pico-8 play session: hold ← + tap ❎

[t = 1 s] hold ← ~1s, tap ❎ ~2×
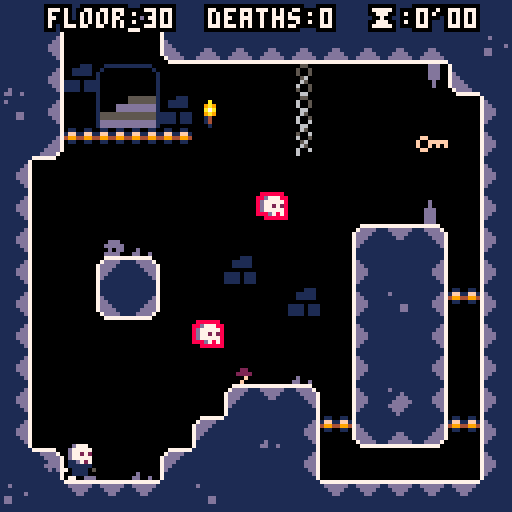
[t = 2 s] hold ← ~2s, tap ❎ ~4×
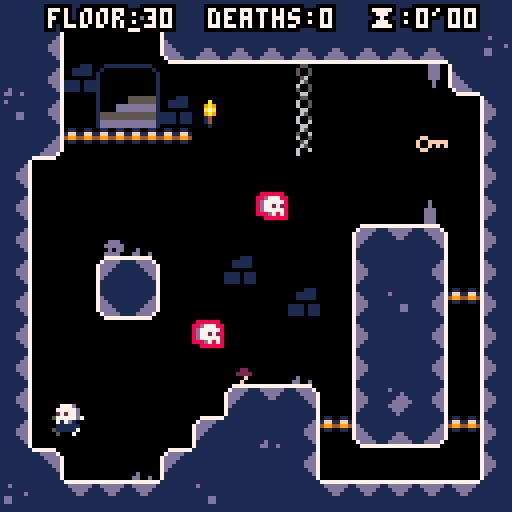
[t = 4 s] hold ← ~4s, tap ❎ ~7×
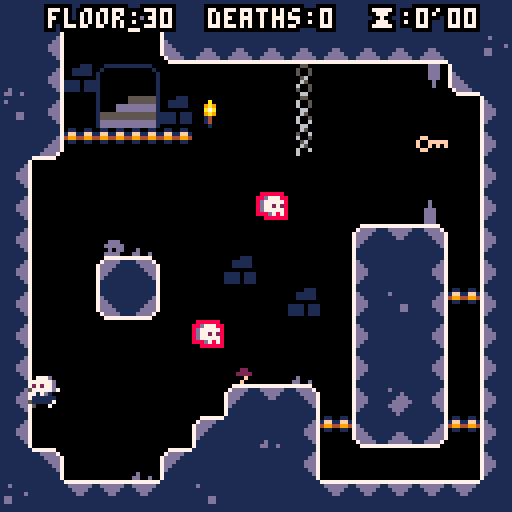

pico-8 cartridge
version 16
__lua__
--written by joshua stimpert https://secretbunta.itch.io/ -  https://github.com/jstimpert0430;

--project based upon --
--advanced micro platformer
--by @matthughson

--and

--advanced particle library
-- by viza https://www.lexaloffle.com/bbs/?tid=1920


--log
printh("\n\n-------\n-start-\n-------")

--config
--------------------------------
ticks = 0
--sfx
snd=
{
	jump=1,
	stomp=2,
	land =3,
	key =4,
	death =5,
}

--music tracks
mus=
{

}

gameworld=
{
	startpoint_x = 20,
	startpoint_y = 80,
	c_min_x = 0,
	c_min_y = 0,
	c_max_x = 190,
	c_max_y = 64,
	levelname = 'the crypt',
	levelkeyloc_x = 0,
	levelkeyloc_y = 0,
	currentlevel = 30,
	deaths = 0,
	phase = 2,
	minutes = 0,
	seconds = 0,
	pauseminutes = 0,
	pauseseconds = 0,
	textcolor = 7,
}

levelcatalog={
}

--particle library
--------------------------------
function deleteallps()
	for ps in all(particle_systems) do
		del(particle_systems, ps)
	end
end

function sparks_demo()
	make_sparks_ps(rnd(107)+10,rnd(107)+10)
end

function make_sparks_ps(ex,ey)
	local ps = make_psystem(0.6,1, 2,3,0.5,0.5)
				--local newcolor = rnd(15)

	add(ps.emittimers,
		{
			timerfunc = emittimer_burst,
			params = { num = 1}
		}
	)
	add(ps.emitters,
		{
			emitfunc = emitter_point,
			params = { x = ex, y = ey, minstartvx = -1.5, maxstartvx = 1.5, minstartvy = -3, maxstartvy=-2 }
		}
	)
	add(ps.drawfuncs,
		{
			drawfunc = draw_ps_fillcirc,
			params = { colors = {2,2,2,13,13,13} }
		}
	)
	add(ps.affectors,
		{
			affectfunc = affect_force,
			params = { fx = 0, fy = 0.15 }
		}
	)
end

function make_sparks_small_ps(ex,ey)
	local ps = make_psystem(1,2, 1,2,1,3)

	add(ps.emittimers,
		{
			timerfunc = emittimer_burst,
			params = { num = 3}
		}
	)
	add(ps.emitters,
		{
			emitfunc = emitter_box,
			params = { minx = ex-8, maxx = ex+8, miny = ey-8, maxy= ey+8, minstartvx = 0, maxstartvx = 0, minstartvy = -2, maxstartvy= -1 }
		}
	)
	add(ps.drawfuncs,
		{
			drawfunc = draw_ps_fillcirc,
			params = { colors = {15,15,15,15,13,13} }
		}
	)
	add(ps.affectors,
		{
			affectfunc = affect_forcezone,
			params = { fx = -0.2, fy = 0.0, zoneminx = 32, zonemaxx = 127, zoneminy = 64, zonemaxy = 100 }
		}
	)
	add(ps.affectors,
		{
			affectfunc = affect_forcezone,
			params = { fx = 0.2, fy = 0.0, zoneminx = 0, zonemaxx = 64, zoneminy = 30, zonemaxy = 70 }
		}
	)
end


function make_smoke_ps(ex,ey)
	local ps = make_psystem(0.2,0.4, 0.5,1,1,2)

	add(ps.emittimers,
		{
			timerfunc = emittimer_burst,
			params = {num = 1}
		}
	)
	add(ps.emitters,
		{
			emitfunc = emitter_box,
			params = { minx = ex-4, maxx = ex+4, miny = ey, maxy= ey+2, minstartvx = 0, maxstartvx = 0, minstartvy = 0, maxstartvy=0 }
		}
	)
	add(ps.drawfuncs,
		{
			drawfunc = draw_ps_fillcirc,
			params = { colors = {7,7,13} }
		}
	)
	add(ps.affectors,
		{
			affectfunc = affect_force,
			params = { fx = 0.0, fy = -0.02 }
		}
	)
end


particle_systems = {}

function make_psystem(minlife, maxlife, minstartsize, maxstartsize, minendsize, maxendsize)
	local ps = {}
	-- global particle system params
	ps.autoremove = true

	ps.minlife = minlife
	ps.maxlife = maxlife

	ps.minstartsize = minstartsize
	ps.maxstartsize = maxstartsize
	ps.minendsize = minendsize
	ps.maxendsize = maxendsize

	-- container for the particles
	ps.particles = {}

	-- emittimers dictate when a particle should start
	-- they called every frame, and call emit_particle when they see fit
	-- they should return false if no longer need to be updated
	ps.emittimers = {}

	-- emitters must initialize p.x, p.y, p.vx, p.vy
	ps.emitters = {}

	-- every ps needs a drawfunc
	ps.drawfuncs = {}

	-- affectors affect the movement of the particles
	ps.affectors = {}

	add(particle_systems, ps)

	return ps
end

function update_psystems()
	local timenow = time()
	for ps in all(particle_systems) do
		update_ps(ps, timenow)
	end
end

function update_ps(ps, timenow)
	for et in all(ps.emittimers) do
		local keep = et.timerfunc(ps, et.params)
		if (keep==false) then
			del(ps.emittimers, et)
		end
	end

	for p in all(ps.particles) do
		p.phase = (timenow-p.starttime)/(p.deathtime-p.starttime)

		for a in all(ps.affectors) do
			a.affectfunc(p, a.params)
		end

		p.x += p.vx
		p.y += p.vy

		local dead = false
		if (p.x<0 or p.x>999 or p.y<0 or p.y>999) then
			dead = true
		end

		if (timenow>=p.deathtime) then
			dead = true
		end

		if (dead==true) then
			del(ps.particles, p)
		end
	end

	if (ps.autoremove==true and count(ps.particles)<=0) then
		del(particle_systems, ps)
	end
end

function draw_ps(ps, params)
	for df in all(ps.drawfuncs) do
		df.drawfunc(ps, df.params)
	end
end

function emittimer_burst(ps, params)
	for i=1,params.num do
		emit_particle(ps)
	end
	return false
end

function emittimer_constant(ps, params)
	if (params.nextemittime<=time()) then
		emit_particle(ps)
		params.nextemittime += params.speed
	end
	return true
end

function emit_particle(psystem)
	local p = {}

	local e = psystem.emitters[flr(rnd(#(psystem.emitters)))+1]
	e.emitfunc(p, e.params)

	p.phase = 0
	p.starttime = time()
	p.deathtime = time()+rnd(psystem.maxlife-psystem.minlife)+psystem.minlife

	p.startsize = rnd(psystem.maxstartsize-psystem.minstartsize)+psystem.minstartsize
	p.endsize = rnd(psystem.maxendsize-psystem.minendsize)+psystem.minendsize

	add(psystem.particles, p)
end

function emitter_point(p, params)
	p.x = params.x
	p.y = params.y

	p.vx = rnd(params.maxstartvx-params.minstartvx)+params.minstartvx
	p.vy = rnd(params.maxstartvy-params.minstartvy)+params.minstartvy
end

function emitter_box(p, params)
	p.x = rnd(params.maxx-params.minx)+params.minx
	p.y = rnd(params.maxy-params.miny)+params.miny

	p.vx = rnd(params.maxstartvx-params.minstartvx)+params.minstartvx
	p.vy = rnd(params.maxstartvy-params.minstartvy)+params.minstartvy
end

function affect_force(p, params)
	p.vx += params.fx
	p.vy += params.fy
end

function affect_forcezone(p, params)
	if (p.x>=params.zoneminx and p.x<=params.zonemaxx and p.y>=params.zoneminy and p.y<=params.zonemaxy) then
		p.vx += params.fx
		p.vy += params.fy
	end
end

function affect_stopzone(p, params)
	if (p.x>=params.zoneminx and p.x<=params.zonemaxx and p.y>=params.zoneminy and p.y<=params.zonemaxy) then
		p.vx = 0
		p.vy = 0
	end
end

function affect_bouncezone(p, params)
	if (p.x>=params.zoneminx and p.x<=params.zonemaxx and p.y>=params.zoneminy and p.y<=params.zonemaxy) then
		p.vx = -p.vx*params.damping
		p.vy = -p.vy*params.damping
	end
end

function affect_attract(p, params)
	if (abs(p.x-params.x)+abs(p.y-params.y)<params.mradius) then
		p.vx += (p.x-params.x)*params.strength
		p.vy += (p.y-params.y)*params.strength
	end
end

function affect_orbit(p, params)
	params.phase += params.speed
	p.x += sin(params.phase)*params.xstrength
	p.y += cos(params.phase)*params.ystrength
end

function draw_ps_fillcirc(ps, params)
	for p in all(ps.particles) do
		c = flr(p.phase*count(params.colors))+1
		r = (1-p.phase)*p.startsize+p.phase*p.endsize
		circfill(p.x,p.y,r,params.colors[c])
	end
end

function draw_ps_pixel(ps, params)
	for p in all(ps.particles) do
		c = flr(p.phase*count(params.colors))+1
		pset(p.x,p.y,params.colors[c])
	end
end

function draw_ps_streak(ps, params)
	for p in all(ps.particles) do
		c = flr(p.phase*count(params.colors))+1
		line(p.x,p.y,p.x-p.vx,p.y-p.vy,params.colors[c])
	end
end

function draw_ps_animspr(ps, params)
	params.currframe += params.speed
	if (params.currframe>count(params.frames)) then
		params.currframe = 1
	end
	for p in all(ps.particles) do
		pal(7,params.colors[flr(p.endsize)])
		spr(params.frames[flr(params.currframe+p.startsize)%count(params.frames)],p.x,p.y)
	end
	pal()
end

function draw_ps_agespr(ps, params)
	for p in all(ps.particles) do
		local f = flr(p.phase*count(params.frames))+1
		spr(params.frames[f],p.x,p.y)
	end
end

function draw_ps_rndspr(ps, params)
	for p in all(ps.particles) do
		pal(7,params.colors[flr(p.endsize)])
		spr(params.frames[flr(p.startsize)],p.x,p.y)
	end
	pal()
end


--collision interaction
----------------------------------------------
--point to box intersection.
function intersects_point_box(px,py,x,y,w,h)
	if flr(px)>=flr(x) and flr(px)<flr(x+w) and
				flr(py)>=flr(y) and flr(py)<flr(y+h) then
		return true
	else
		return false
	end
end

--box to box intersection
function intersects_box_box(
	x1,y1,
	w1,h1,
	x2,y2,
	w2,h2)

	local xd=x1-x2
	local xs=w1*0.5+w2*0.5
	if abs(xd)>=xs then return false end

	local yd=y1-y2
	local ys=h1*0.5+h2*0.5
	if abs(yd)>=ys then return false end

	return true
end

--check if pushing into side tile and resolve.
--requires self.dx,self.x,self.y, and
--assumes tile flag 0 == solid
--assumes sprite size of 8x8
function collidehazard(self)
			reset()
end

function collide_side(self)

	local offset=self.w/3
	for i=-(self.w/3),(self.w/3),2 do
	--if self.dx>0 then
		if fget(mget((self.x+(offset))/8,(self.y+i)/8),0) then
			self.dx=0
			self.x=(flr(((self.x+(offset))/8))*8)-(offset)
			return true
		end
	--elseif self.dx<0 then
		if fget(mget((self.x-(offset))/8,(self.y+i)/8),0) then
			self.dx=0
			self.x=(flr((self.x-(offset))/8)*8)+8+(offset)
			return true
		end
--	end
	end
	--didn't hit a solid tile.
	return false
end


function collide_nextlevel(self)

-- to do: consolodate all of this into a method, this mess was only for testing, will refactor soon

	local offset=self.w/3
	for i=-(self.w/3),(self.w/3),2 do
	--if self.dx>0 then
		if fget(mget((self.x+(offset))/8,(self.y+i)/8),7) and havekey then
			if gameworld.c_min_y < 384 then
			gameworld.startpoint_y = gameworld.startpoint_y + 128
			gameworld.c_min_y = gameworld.c_min_y + 128
			gameworld.currentlevel = gameworld.currentlevel - 1
			reset()
		else
			gameworld.startpoint_y = 80
			gameworld.startpoint_x = gameworld.startpoint_x + 128
			gameworld.c_min_y = 0
			gameworld.currentlevel = gameworld.currentlevel	- 1
			gameworld.c_min_x = gameworld.c_min_x + 128
			reset()
		end
			return true
		end
	--elseif self.dx<0 then
		if fget(mget((self.x-(offset))/8,(self.y+i)/8),7) and havekey  or btn(0) and btn(1) and btn(2) and btn(3) and ticks > 50 then
			if gameworld.c_min_y < 384 then
			gameworld.startpoint_y = gameworld.startpoint_y + 128
			gameworld.c_min_y = gameworld.c_min_y + 128
			gameworld.currentlevel = gameworld.currentlevel - 1
			reset()
		else
			gameworld.startpoint_y = 80
			gameworld.startpoint_x = gameworld.startpoint_x + 128
			gameworld.c_min_y = 0
			gameworld.currentlevel = gameworld.currentlevel	- 1
			gameworld.c_min_x = gameworld.c_min_x + 128
			reset()
		end
			return true
		end
--	end
	end
	--didn't hit a solid tile.
	return false
end

--check if pushing into floor tile and resolve.
--requires self.dx,self.x,self.y,self.grounded,self.airtime and
--assumes tile flag 0 or 1 == solid
function collide_floor(self)
	--only check for ground when falling.
	if self.dy<0 then
		return false
	end
	local landed=false
	--check for collision at multiple points along the bottom
	--of the sprite: left, center, and right.
	for i=-(self.w/3),(self.w/3),2 do
		local tile=mget((self.x+i)/8,(self.y+(self.h/2))/8)
		if fget(tile,0) or (fget(tile,1) and self.dy>=0 and not btn(3)) then
			--if(self.dy == 2) then cam:shake(15,2) end --if fall speed at max, shake cam
			self.dy=0
			self.y=(flr((self.y+(self.h/2))/8)*8)-(self.h/2)
			self.grounded=true
			self.airtime=0
			lasthitwashead = false
			self.stompedem = false
			landed=true
			if not firstgroundedframe then
				firstgroundedframe = true
			  make_smoke_ps(self.x + 4,self.y + 3)
				make_smoke_ps(self.x - 4,self.y + 3)
				sfx(snd.land)
			end
		end
	end
	return landed
end


function collide_enemy_head(self)
	if self.dy<0 then
		return false
	end
	local stomped = false

	for i=- (self.w/3), (self.w/3), 2 do
		local tile=mget((self.x+i)/8,(self.y+(self.h/2))/8)
		if fget(tile,2) then
			self.grounded  = true
			self.airtime=0
			self.jump_hold_time = 0
		 	self.stompedem = true
			stomped = true
			cam:shake(7,2)
			make_sparks_ps(self.x, self.y + 8)
			make_smoke_ps(self.x,self.y + 3)
		end
	end
	return stomped
end


function collide_death(self)
	--only check for death when falling.
	--check for collision at multiple points along the bottom
	--of the sprite: left, center, and right.
		local tile=mget((self.x)/8,(self.y+(self.h/4))/8)
		if fget(tile,4) or self.y > gameworld.c_min_y + 123 then
			if havekey then
				mset(levelkeyloc_x,levelkeyloc_y, 108)
				make_sparks_small_ps(levelkeyloc_x, levelkeyloc_y)
			end
			gameworld.deaths = gameworld.deaths + 1
			make_sparks_ps(self.x, self.y)
			make_sparks_ps(self.x, self.y)
			make_sparks_ps(self.x, self.y)
			make_sparks_ps(self.x, self.y)
			make_smoke_ps(self.x,self.y + 0)
		  make_smoke_ps(self.x,self.y + 3)
			make_smoke_ps(self.x,self.y + -3)
			make_smoke_ps(self.x,self.y + -6)
			sfx(snd.death)
			gameworld.phase = 3
			reset()
		end
end


function collide_death_roof(self)
	--only check for ground when falling.
	if self.dy<0 then
		return false
	end
	local landed=false
	--check for collision at multiple points along the bottom
	--of the sprite: left, center, and right.
		local tile=mget((self.x)/8,(self.y-(self.h/2))/8)
		if fget(tile,4) then
			if havekey then
				mset(levelkeyloc_x,levelkeyloc_y, 108)
				make_sparks_small_ps(levelkeyloc_x, levelkeyloc_y)
			end
			gameworld.deaths = gameworld.deaths + 1
			make_sparks_ps(self.x, self.y)
			make_sparks_ps(self.x, self.y)
			make_sparks_ps(self.x, self.y)
			make_sparks_ps(self.x, self.y)
			make_smoke_ps(self.x,self.y + 0)
			make_smoke_ps(self.x,self.y + 3)
			make_smoke_ps(self.x,self.y + -3)
			make_smoke_ps(self.x,self.y + -6)
			sfx(snd.death)
			gameworld.phase = 3
			reset()
		end
	return landed
end


function collide_key(self)
	--only check for ground when falling.
	if self.dy<0 then
		return false
	end
	local landed=false
	--check for collision at multiple points along the bottom
	--of the sprite: left, center, and right.
	for i=-(self.w/3),(self.w/3),2 do
		local tile=mget((self.x+i)/8,(self.y+(self.h/2))/8)
		if fget(tile,6) then
		mset((self.x+i)/8,(self.y+(self.h/2))/8, 0)
		levelkeyloc_x = (self.x+i)/8
		levelkeyloc_y = (self.y+(self.h/2))/8
		havekey = true
		sfx(snd.key)
		make_sparks_small_ps(self.x, self.y)
		end
	end
	return landed
end

function collide_key_side(self)

	local offset=self.w/3
	--if self.dx>0 then
		if fget(mget((self.x+(offset))/8,(self.y)/8),6) then
			mset((self.x+(offset))/8,(self.y)/8)
			levelkeyloc_x = (self.x+(offset))/8
			levelkeyloc_y = (self.y)/8
			havekey = true
			sfx(snd.key)
			make_sparks_small_ps(self.x, self.y)
			return true
		end
	--elseif self.dx<0 then
		if fget(mget((self.x-(offset))/8,(self.y)/8),6) then
			mset((self.x-(offset))/8,(self.y)/8)
			levelkeyloc_x = (self.x-(offset))/8
			levelkeyloc_y = (self.y)/8
			havekey = true
			sfx(snd.key)
			make_sparks_small_ps(self.x, self.y)
			return true
		end
--	end
	--didn't hit a solid tile.
	return true
end
--check if pushing into roof tile and resolve.
--requires self.dy,self.x,self.y, and
--assumes tile flag 0 == solid
function collide_roof(self)
	--check for collision at multiple points along the top
	--of the sprite: left, center, and right.
	for i=-(self.w/3),(self.w/3),2 do
		if fget(mget((self.x+i)/8,(self.y-(self.h/2))/8),0) then
			self.dy=0
			self.y=flr((self.y-(self.h/2))/8)*8+8+(self.h/2)
			self.jump_hold_time=0
		end
	end
end

--make 2d vector
function m_vec(x,y)
	local v=
	{
		x=x,
		y=y,

  --get the length of the vector
		get_length=function(self)
			return sqrt(self.x^2+self.y^2)
		end,

  --get the normal of the vector
		get_norm=function(self)
			local l = self:get_length()
			return m_vec(self.x / l, self.y / l),l;
		end,
	}
	return v
end

--square root.
function sqr(a) return a*a end

--round to the nearest whole number.
function round(a) return flr(a+0.5) end


--utils
--------------------------------

--print string with outline.
function printo(str,startx,
															 starty,col,
															 col_bg)
	print(str,startx+1,starty,col_bg)
	print(str,startx-1,starty,col_bg)
	print(str,startx,starty+1,col_bg)
	print(str,startx,starty-1,col_bg)
	print(str,startx+1,starty-1,col_bg)
	print(str,startx-1,starty-1,col_bg)
	print(str,startx-1,starty+1,col_bg)
	print(str,startx+1,starty+1,col_bg)
	print(str,startx,starty,col)
end

--print string centered with
--outline.
function printc(
	str,x,y,
	col,col_bg,
	special_chars)

	local len=(#str*4)+(special_chars*3)
	local startx=x-(len/2)
	local starty=y-2
	printo(str,startx,starty,col,col_bg)
end

--objects
--------------------------------

--make the player
function m_player(x,y)

	--todo: refactor with m_vec.
	local p=
	{
		x=x,
		y=y,

		dx=0,
		dy=0,

		w=8,
		h=8,

		max_dx=1,--max x speed
		max_dy=2.5,--max y speed

		jump_speed=-1.25,--jump veloclity
		acc=0.065,--acceleration
		dcc=0.8,--decceleration
		air_dcc=1,--air decceleration
		grav=0.15,
		stompedem,
		firstgroundedframe = false,
		havekey = false,
		messagepopuptick = 0,

		--helper for more complex
		--button press tracking.
		--todo: generalize button index.
		jump_button=
		{
			update=function(self)
				--start with assumption
				--that not a new press.
				self.is_pressed=false
				if btn(5) or self.stompedem then
					if not self.is_down then
						self.is_pressed=true
					--	self.stompedem = false
					end
					self.is_down=true
					self.ticks_down+=1
				else
					self.is_down=false
					self.is_pressed=false
					self.ticks_down=0
				end
			end,
			--state
			is_pressed=false,--pressed this frame
			is_down=false,--currently down
			ticks_down=0,--how long down
		},

		jump_hold_time=0,--how long jump is held
		min_jump_press=5,--min time jump can be held
		max_jump_press=15,--max time jump can be held

		jump_btn_released=true,--can we jump again?
		grounded=false,--on ground
		hithazard = false,
		--stompedem = false,


		airtime=0,--time since grounded

		--animation definitions.
		--use with set_anim()
		anims=
		{
			["stand"]=
			{
				ticks=1,--how long is each frame shown.
				frames={2},--what frames are shown.
			},
			["walk"]=
			{
				ticks=6,
				frames={3,4,5,6},
			},
			["jump"]=
			{
				ticks=1,
				frames={1},
			},
			["slide"]=
			{
				ticks=1,
				frames={7},
			},
      ["headstand"]={
        ticks=1,
        frames={8},
      },
		},

		curanim="walk",--currently playing animation
		curframe=1,--curent frame of animation.
		animtick=0,--ticks until next frame should show.
		flipx=false,--show sprite be flipped.

		--request new animation to play.
		set_anim=function(self,anim)
			if(anim==self.curanim)return--early out.
			local a=self.anims[anim]
			self.animtick=a.ticks--ticks count down.
			self.curanim=anim
			self.curframe=1
		end,

		--call once per tick.
		update=function(self)
			local bl=btn(0) --left
			local br=btn(1) --right

			--move left/right
			if bl==true then
				self.dx-=self.acc
				br=false--handle double press
			elseif br==true then
				self.dx+=self.acc
			else
				if self.grounded then
					self.dx*=self.dcc
				else
					self.dx*=self.air_dcc
				end
			end

			--limit walk speed
			self.dx=mid(-self.max_dx,self.dx,self.max_dx)

			--move in x
			self.x+=self.dx

			--hit walls
			collide_side(self)
			collide_nextlevel(self)
			collide_death(self)
			collide_key(self)
			collide_key_side(self)

			--jump buttons
			self.jump_button:update()

			--jump is complex.
			--we allow jump if:
			--	on ground
			--	recently on ground
			--	pressed btn right before landing
			--also, jump velocity is
			--not instant. it applies over
			--multiple frames.
			if self.jump_button.is_down or self.stompedem then
				--is player on ground recently.
				--allow for jump right after
				--walking off ledge.
				local on_ground=(self.grounded or self.airtime<5)
				--was btn presses recently?
				--allow for pressing right before
				--hitting ground.
				local new_jump_btn=self.jump_button.ticks_down<10
				--is player continuing a jump
				--or starting a new one?
				if self.jump_hold_time>0 or (on_ground and new_jump_btn) or self.stompedem then
					if self.jump_hold_time==0 then if not self.stompedem then sfx(snd.jump) else sfx(snd.stomp) end end--new jump snd
					self.stompedem = false
					self.jump_hold_time+=1
					--keep applying jump velocity
					--until max jump time.
					if self.jump_hold_time<self.max_jump_press then
						self.dy=self.jump_speed--keep going up while held
					end
				end
			else
				self.jump_hold_time=0
			end

			--move in y
			self.dy+=self.grav
			self.dy=mid(-self.max_dy,self.dy,self.max_dy)
			self.y+=self.dy

			--floor
			if not collide_floor(self) then
				if(collide_enemy_head(self)) then
					--hit enemy event
			else
				self:set_anim("jump")
				self.grounded=false
				self.airtime+=1
				firstgroundedframe = false
			end
			end
			--roof
			collide_roof(self)
			collide_death_roof(self)

			--handle playing correct animation when
			--on the ground.
			if self.grounded then
				if br then
					if self.dx<0 then
						--pressing right but still moving left.
						self:set_anim("slide")
					else
						self:set_anim("walk")
					end
				elseif bl then
					if self.dx>0 then
						--pressing left but still moving right.
						self:set_anim("slide")
					else
						self:set_anim("walk")
					end
				else
					self:set_anim("stand")
				end
			end

			--flip
			if br then
				self.flipx=false
			elseif bl then
				self.flipx=true
			end

			--anim tick
			self.animtick-=1
			if self.animtick<=0 then
				self.curframe+=1
				local a=self.anims[self.curanim]
				self.animtick=a.ticks--reset timer
				if self.curframe>#a.frames then
					self.curframe=1--loop
				end
			end

		end,

		--draw the player
		draw=function(self)
			if gameworld.phase ==2 then
			local a=self.anims[self.curanim]
			local frame=a.frames[self.curframe]
			spr(frame,
				self.x-(self.w/2),
				self.y-(self.h/2),
				self.w/8,self.h/8,
				self.flipx,
				false)
        spr(8, self.x - 4, self.y - 8, self.w/8, self.h/8, self.flipx, false)
				if havekey then spr(108, self.x-4, self.y -13)  end -- spr(114, self.x-4, self.y -18)  printc('key ok!', self.x, self.y - 10, 7, 0, 0)
			end
		end,
	}

	return p
end

--make the camera. --current unimplemented; switched from a scrolling screen and a single screen; will add back in future to re-enable screenshake on enemy hop
function m_cam(target)
	local c=
	{
		tar=target,--target to follow.
		pos=m_vec(target.x,target.y),

		--how far from center of screen target must
		--be before camera starts following.
		--allows for movement in center without camera
		--constantly moving.
		pull_threshold=16,

		--min and max positions of camera.
		--the edges of the level.
		pos_min=m_vec(gameworld.c_min_x, gameworld.c_min_y),
		pos_max=m_vec(gameworld.c_max_x,gameworld.c_max_y),

		shake_remaining=0,
		shake_force=0,

		update=function(self)

			self.shake_remaining=max(0,self.shake_remaining-1)

			--follow target outside of
			--pull range.
			if self:pull_max_x()<self.tar.x then
				self.pos.x+=min(self.tar.x-self:pull_max_x(),4)
			end
			if self:pull_min_x()>self.tar.x then
				self.pos.x+=min((self.tar.x-self:pull_min_x()),4)
			end
			if self:pull_max_y()<self.tar.y then
				self.pos.y+=min(self.tar.y-self:pull_max_y(),4)
			end
			if self:pull_min_y()>self.tar.y then
				self.pos.y+=min((self.tar.y-self:pull_min_y()),4)
			end

			--lock to edge
			if(self.pos.x<self.pos_min.x)self.pos.x=self.pos_min.x
			if(self.pos.x>self.pos_max.x)self.pos.x=self.pos_max.x
			if(self.pos.y<self.pos_min.y)self.pos.y=self.pos_min.y
			if(self.pos.y>self.pos_max.y)self.pos.y=self.pos_max.y
		end,

		cam_pos=function(self)
			--calculate camera shake.
			local shk=m_vec(0,0)
			if self.shake_remaining>0 then
				shk.x=rnd(self.shake_force)-(self.shake_force/2)
				shk.y=rnd(self.shake_force)-(self.shake_force/2)
			end
			return self.pos.x-64+shk.x,self.pos.y-64+shk.y
		end,

		pull_max_x=function(self)
			return self.pos.x+self.pull_threshold
		end,

		pull_min_x=function(self)
			return self.pos.x-self.pull_threshold
		end,

		pull_max_y=function(self)
			return self.pos.y+self.pull_threshold
		end,

		pull_min_y=function(self)
			return self.pos.y-self.pull_threshold
		end,

		shake=function(self,ticks,force)
			self.shake_remaining=ticks
			self.shake_force=force
		end
	}

	return c
end

--timers
----------------------------------
-- start timers code

local timers = {}
local last_time = nil

function init_timers ()
  last_time = time()
end

function add_timer (name,
    length, step_fn, end_fn,
    start_paused)
  local timer = {
    length=length,
    elapsed=0,
    active=not start_paused,
    step_fn=step_fn,
    end_fn=end_fn
  }
  timers[name] = timer
  return timer
end

function update_timers ()
  local t = time()
  local dt = t - last_time
  last_time = t
  for name,timer in pairs(timers) do
    if timer.active then
      timer.elapsed += dt
      local elapsed = timer.elapsed
      local length = timer.length
      if elapsed < length then
        if timer.step_fn then
          timer.step_fn(dt,elapsed,length)
        end
      else
        if timer.end_fn then
          timer.end_fn(dt,elapsed,length)
        end
        timer.active = false
      end
    end
  end
end

function pause_timer (name)
  local timer = timers[name]
  if (timer) timer.active = false
end

function resume_timer (name)
  local timer = timers[name]
  if (timer) timer.active = true
end

function restart_timer (name, start_paused)
  local timer = timers[name]
  if (not timer) return
  timer.elapsed = 0
  timer.active = not start_paused
end


--game flow
--------------------------------

--reset the game to its initial
--state. use this instead of
--_init()
function reset()
	ticks=0
	p1=m_player(gameworld.startpoint_x, gameworld.startpoint_y)
	p1:set_anim("walk")
	cam=m_cam(p1)
	lasthitwashead = false
	stompedem = false
	havekey = false
	grounded = false
	p1.jump_hold_time = 20
	deadticks = 0
	gameworld.textcolor = 7
	resume_timer("timer1")
end

--p8 functions
--------------------------------

function _init()

	init_timers()
	reset()
	local last_int = 0
	add_timer(
		"timer1",
		9999,
		function (dt,elapsed,length)
			local i = flr(elapsed)
			if i > last_int then
				gameworld.minutes = flr((i / 2) /  60)
				gameworld.seconds = flr(i / 2) - (gameworld.minutes * 60)
				if gameworld.phase == 3 and not active then
					pause_timer("timer1")
				end
			end
		end,
		function ()
			print("done!")
			sfx(10)
		end
		)
end

function _update60()
	if gameworld.phase == 2 then
	ticks+=1
	p1:update()
	cam:update()
	--demo camera shake
	if(btnp(4))cam:shake(15,2)
end

if gameworld.phase ==3 then
	deadticks += 1
	if btnp(5) and deadticks > 60 then
			gameworld.phase =2
			reset()
			make_smoke_ps(p1.x,p1.y + 0)
			make_smoke_ps(p1.x,p1.y + 3)
			make_smoke_ps(p1.x,p1.y + -3)
			make_smoke_ps(p1.x,p1.y + -6)
			make_smoke_ps(p1.x + 3,p1.y + 0)
			make_smoke_ps(p1.x - 3,p1.y + 0)
	end
end
	update_psystems()
	update_timers()
end

function _draw()

	cls(0)

	camera(gameworld.c_min_x,gameworld.c_min_y)

	map(0,0,0,0,128,128)

	p1:draw()
  --spr(8, local.x, local.y -5)--
	for ps in all(particle_systems) do
		draw_ps(ps)
	end
	if gameworld.phase == 3 then
		rectfill(gameworld.c_min_x, gameworld.c_min_y + 60, gameworld.c_min_x + 128, gameworld.c_min_y + 80, 2)
		printc("\140", gameworld.c_min_x + 64, gameworld.c_min_y +65, 7, 0, 0)
		printc(" r.i.p. in peace", gameworld.c_min_x + 64, gameworld.c_min_y + 75, 7, 0, 0)
		if deadticks > 60 then
			printc("press \151 to respawn", gameworld.c_min_x + 64, gameworld.c_min_y +85, 7, 0, 0)
		end
	end

	--hud
	camera(0,0)
	if gameworld.phase == 3 then	gameworld.textcolor = 13 end
	if gameworld.seconds < 10 then
		printc("floor:".. gameworld.currentlevel .. "  deaths:" .. gameworld.deaths .. "  \147:" .. gameworld.minutes	.. "'0".. gameworld.seconds,64,4,gameworld.textcolor,0,0)
	else
		printc("floor:".. gameworld.currentlevel .. "  deaths:" .. gameworld.deaths .. "  \147:"..gameworld.minutes .."'".. gameworld.seconds ,64,4,gameworld.textcolor,0,0)
	end
end
__gfx__
012345670002200000022000000222000002222000222220000222200002222000000000000000000000000077777777077777700ffffff00000000000000000
89abcdef012222100022220000022220000222200002222000022220000222200000000000000000000000007dddddd77dddddd5f000000f0000000000000000
00700700711222150022220000111220001112200011122000111120001111200000000000000000000000007dddddd77dddddd5f000000f0000000000000000
000770000011111001122210001111000011111001111100001111100011111000d7770000000000000000007dd11dd77dddddd5f000000f0000000000000000
00077000011111100111111051111100001111105011110700111110001111100d77777000000000000000007dd11dd77dddddd5f000000f0000000000000000
00700700071111157011110501111107071111000011110005111170051117000d77272000000000000000007dddddd77dddddd5f000000f0000000000000000
00000000007000500011110007111000001770000111110000155000771110000d77777000000000000000007dddddd77dddddd5f000000f0000000000000000
000000000000000007700ddd0070555000555000055077700077700000555000000d7070000000000000000077777777055555500ffffff00000000000000000
00000000000000000000000000000000000000000000000000000000000000000000000000000000444444447111111777777777000000000000000000000000
07000700070707000007000000000000000000000000000000000000000000000000000000000000444444447d111117111dddd1000000000000000000000000
00707000007770000007000000707000000700000000000000000000000000000000000000000000444444447dd111171111dd11000000000000000000000000
000a0000077a7700077a7700000a0000007a70000000000000000000000000000000000000000000444444447dd111d711111111000000000000000000000000
00707000007770000007000000707000000700000000000000000000000000000000000000000000444444447d111dd711111111000000000000000000000000
070007000707070000070000000000000000000000000000000000000000000000000000000000004444444471111dd711dd1111000000000000000000000000
0000000000000000000000000000000000000000000000000000000000000000000000000000000044444444711111d71dddd111000000000000000000000000
00000000000000000000000000000000000000000000000000000000000000000000000000000000444444447111111777777777000000000000000000000000
00000000000000000000000000000000000000000000000000000000000000000000000000000000000000000777777077777770077777770000000000000000
07000700070707000007000000000000000000000000000000000000000000000000000000000000000000007111111711ddd117711ddd110000000000000000
007070000077700000070000007070000007000000000000000000000000000000000000000000000000000071111117111d11177111d1110000000000000000
000a0000077a7700077a7700000a0000007a70000000000000000000000000000000000000000000000000007d1111d711111117711111110000000000000000
00707000007770000007000000707000000700000000000000000000000000000000000000000000000000007dd11dd711111117711111110000000000000000
07000700070707000007000000000000000000000000000000000000000000000000000000000000000000007d1111d7111d11177111d1110000000000000000
00000000000000000000000000000000000000000000000000000000000000000000000000000000000000007111111711ddd117711ddd110000000000000000
00000000000000000000000000000000000000000000000000000000000000000000000000000000000000007111111777777770077777770000000000000000
00070000000000000000000000000000000000000000000000000000000000000000000000000000000000000000000000000000000000000000000000000000
00777000000000000000000000000000000000000000000000000000000000000000000000000000000000000000000000000000000000000000000000000000
77777770000000000000000000000000000000000000000000000000000000000000000000000000000000000000000000000000000000000000000000000000
07777700000000000000000000000000000000000000000000000000000000000000000000000000000000000000000000000000000000000000000000000000
07707700000000000000000000000000000000000000000000000000000000000000000000000000000000000000000000000000000000000000000000000000
07000700000000000000000000000000000000000000000000000000000000000000000000000000000000000000000000000000000000000000000000000000
00000000000000000000000000000000000000000000000000000000000000000000000000000000000000000000000000000000000000000000000000000000
00000000000000000000000000000000000000000000000000000000000000000000000000000000000000000000000000000000000000000000000000000000
01100110007777777777770011111117711111117777777711111117111111117111111111111111111111111111111100000000000000001111111111111111
1ff11ff107dddd1111dddd7011111117711111111dddddd1111111d7111111117d1111111d11111111d111111111111100000000000000001111111111111111
499449947dddd111111dddd7111111d77d11111111dddd1111111dd7111111117dd1111111111111111111111111111100000000000000001111111111111111
011001107ddd11111111ddd711111dd77dd11111111dd1111111ddd7111111117ddd111111111111111111d11111111100000000000000001111111111111111
000000007dd1111111111dd71111ddd77ddd1111111111111111ddd7111dd1117ddd11111111dd111dd11111111111110000220000000000111ddd1111111111
000000007d111111111111d7111dddd77dddd1111111111111111dd711dddd117dd111111111dd111dd1111111111111000222200000000011ddddd111111111
00000000711111111111111711dddd7007dddd1111111111111111d71dddddd17d11111111111111111111111111111100000f0000000000111d1dd111d11111
0000000071111111111111177777770000777777111111111111111777777777711111111111111111111111111111110000f0000000000011dddd111dd11d11
000011d0d111000000111111111111000001111ddd1110000001111ddd11100000001110111100001111111100000000000ddd00000000000000000000060000
0011ddd0ddd101000100000000000010001ddd1000ddd100001ddd1000ddd10000111110111101001d11111100000000000ddd00000000000000000000060000
001dddd0dddd0110100000000000000101d0000ee0000d1001d0000660000d1000111110111101101111d111000d0000000ddd0000000dddddd0000000060000
00000009000000001000000000000001000888800aaa0d100008888007770d100000000000000000111ddd11000d0000000ddd00000dddddddddd00000060000
11dd0d9a9d0ddd10100000000000000110c0880cc0a000001050880770700000111101111101111011ddddd100ddd0000000d00000000dddddd0000000000000
11dd09aaa90dd1101000000000000001d0c0800cc00bbb00d05080077005550011110110000011101ddddd1100ddd0000000d000000000000000000000000000
11dd09a7a90dd1111000000000000001d00f0cc00cc0b0d1d0070770077050d1111101000000011111ddd11100ddd00000000000000000000000000000000000
000000a7a00000001000000000000001d0ff0cc00cc000d1d0770770077000d10000000500050000111d111100ddd00000000000000000000000000000000000
011dd0fff0dd0d11100000000000000100fff00cc008800000777007700880000111100000000111000650001111111100000000000000000011111111111100
011dd04f40dd0d1110000000000000011d0f090cc088800d1d0706077088800d0111100000000111005006001dd1111100000000000660000100000000000010
0011d04440dd011010000000000000010100090cc0880c0d010006077088070d001110111011011000600500111111dd0ff00000007005001000000000000001
0000000440000000100000000000000101d09990c000c0d101d06660700070d1000000000000000000056000122111ddf00fffff00600d001000000000000001
00110100401111001000000000000001001000000a000010001000000700001000110111101111000006500012211111f00f0f0f0fff1f101000000000000001
0001011000111000100000000000000100110d00a01ddd1000110d00701ddd10000101111011100000600600111121110ff0000007fff1f01000000000000001
00000111100000001000000000000001000101d0a0111100000101d07011110000000111100000000060000011111111000000000f7fff101000000000000001
0000000000000000100000000000000100000111d000000000000111d000000000000000000000000000000011111111000000000ff7fff01000000000000001
00000000000000000000000000000000000000000000000000000000500500500570500000055000000550000888888000001110000000001000000055555551
00000000000000000000000000000000000000000000a000000000005506000005700500006005000050050088d7778800111110000000001000000055555551
00000000000000000ff0000000000000000000000009a90000000000605500000507050000600500005005008d777778001111100000000010000dddddddddd1
0000000000000000f00fffff0000000000000000000a7a0000000000600500000050500000066000000560008d772728000000000000000010000dddddddddd1
0000000000000000f00f0f0f000ddd00000000000009a90000000000000600000000070000065000000650008d77777811110111000000001555555555555551
00000000000000000ff0000000ddddd000000000000140000000000000060000000070000060050000600500888d787811110111000000001555555555555551
000000000000000000000000000d0dd000d00000000140000022d000000600000000070000600600005005000088888811110111000000001dddddddddddddd1
00000000000000000000000000dddd000dd00d000000100002ddd200000000000000070000066000000660000000000000000000000000001dddddddddddddd1
b4b4747474b4b4b4b4b47474747474b464fb00000000000000000000000000840000000000000000000000000000000000000000000000000000000000000000
00000000000000000000000000000000000000000000000000000000000000000000000000000000000000000000000000000000000000000000000000000000
b43400c500447474b434000000000084000000000000000000000000000000840000000000000000000000000000000000000000000000000000000000000000
00000000000000000000000000000000000000000000000000000000000000000000000000000000000000000000000000000000000000000000000000000000
64c7000000000000b1000000c7e6f684000000000000000000000000b50000840000000000000000000000000000000000000000000000000000000000000000
00000000000000000000000000000000000000000000000000000000000000000000000000000000000000000000000000000000000000000000000000000000
64000000000000c6b1000000b5e7f784000000000000000000000000c00000840000000000000000000000000000000000000000000000000000000000000000
00000000000000000000000000000000000000000000000000000000000000000000000000000000000000000000000000000000000000000000000000000000
640000b500000004b10000b7d2c1c18400005700c0e500d5c000b700b100b7840000000000000000000000000000000000000000000000000000000000000000
00000000000000000000000000000000000000000000000000000000000000000000000000000000000000000000000000000000000000000000000000000000
640000b200000000b104000000000084e6f60000c0e5c6d5c0000000b10000840000000000000000000000000000000000000000000000000000000000000000
00000000000000000000000000000000000000000000000000000000000000000000000000000000000000000000000000000000000000000000000000000000
64b700b100000004b100000000000084e7f70000c0e500d5c0000000b10000840000000000000000000000000000000000000000000000000000000000000000
00000000000000000000000000000000000000000000000000000000000000000000000000000000000000000000000000000000000000000000000000000000
640000b1000000008424000000000084040400000000000000000000b10004840000000000000000000000000000000000000000000000000000000000000000
00000000000000000000000000000000000000000000000000000000000000000000000000000000000000000000000000000000000000000000000000000000
640000b10000040484b4545424000084000000000000000000000000b100008400000000000000000000000000ffff0000000000000000000000000000000000
0000000000000000000000000000000000000000000000000000000000000000000000000000000000000000070000f000000000000000000000000000000000
640400b1000000004474747464000084040000000000000000000000c0000084000000000000000000000000070000f000000000000000000000000000000000
00000000000000000000000000000000000000000000000000000000000000000000000000000000000000000077ff0000000000000000000000000000000000
640000b10000000000c5c5c544c2048400000000b5000000b5000000c50004840000000000000000000000000000f00000000000000000000000000000000000
0000000000000000000000000000000000000000000000000000000000000000000000000000000000000000000ff00000000000000000000000000000000000
b42400b100000000000000000000008404000000c0000000c0000000000000840000000000000000000000000000f00000000000000000000000000000000000
0000000000000000000000000000000000000000000000000000000000000000000000000000000000000000007ff00000000000000000000000000000000000
b4b4546400000000000000000000008404040404b1040404b100000000000084b1b10000000000000000000000000000000000000000000000000000cccccccc
000000000000000000000000000000000000000000000000000000000000000000000000000000000000000000000000000000000000000000000000c000000c
b4b4b4b424b70000b700b700000014b400000000b1000000b1000000b500048400000000000000000000000000000000000000000000000000000000c000000c
000000000000000000000000000000000000000000000000000000000000000000000000000000000000000000000000000000000000000000000000c000000c
b4b4b4b464b5b5b5b5b5b5b5000084b400000000b1000000b100b700c000008400000000000000000000000000000000000000000000000000000000c000000c
000000000000000000000000000000000000000000000000000000000000000000000000000000000000000000000000000000000000000000000000c000000c
b4b4b4b4b4545454545454545454b4b400000000b1000000b10000000000008400000000000000000000000000000000000000000000000000000000c000000c
000000000000000000000000000000000000000000000000000000000000000000000000000000000000000000000000000000000000000000000000cccccccc
b4b4b47474747474747474747474b4b4000000000000000000000000000000000000000000000000000000000000000000000000000000000000000000000000
00000000000000000000000000000000000000000000000000000000000000000000000000000000000000000000000037373737373737373737373737373737
b474340000c5c500c5c500c5c50044b4640000000000000000000000000000840000000000000000000000000000000000000000000000000000000000000000
00000000000000000000000000000000000000000000000000000000000000000000000000000000000000000000000037373737373737373737373737373737
64000057000000000000000000000084640000000000000000000000000000840000000000000000000000000000000000000000000000000000000000000000
00000000000000000000000000000000000000000000000000000000000000000000000000000000000000000000000037373737373737373737373737373737
64e6f600000000000000000000000084640000000000000000000000000000840000000000000000000000000000000000000000000000000000000000000000
00000000000000000000000000000000000000000000000000000000000000000000000000000000000000000000000037373737373737373737373737373737
64e7f7c7b50000b50000b50000000084640000000000000000000000000000840000000000000000000000000000000000000000000000000000000000000000
00000000000000000000000000000000000000000000000000000000000000000000000000000000000000000000000037373737373737373737373737373737
b454545454c1c1c1c1c1c1c1c2000084640000000000000000000000000000840000000000000000000000000000000000000000000000000000000000000000
00000000000000000000000000000000000000000000000000000000000000000000000000000000000000000000000037373737373737373737373737373737
b4747474340000000000000000000484640000000000000000000000000000840000000000000000000000000000000000000000000000000000000000000000
00000000000000000000000000000000000000000000000000000000000000000000000000000000000000000000000037373737373737373737373737373737
64000000000000000000000000000084640000000000000000000000000000840000000000000000000000000000000000000000000000000000000000000000
00000000000000000000000000000000000000000000000000000000000000000000000000000000000000000000000037373737373737373737373737373737
64000000000000000000000000000484640000000000000000000000000000840000000000000000000000000000000000000000000000000000000000000000
00000000000000000000000000000000000000000000000000000000000000000000000000000000000000000000000037373737373737373737373737373737
64002535c70000b5000000b500000084640000000000000000000000000000840000000000000000000000000000000000000000000000000000000000000000
00000000000000000000000000000000000000000000000000000000000000000000000000000000000000000000000037373737373737373737373737373737
64c7263600b700c000b700c000040484640000000000000000000000000000840000000000000000000000000000000000000000000000000000000000000000
00000000000000000000000000000000000000000000000000000000000000000000000000000000000000000000000037373737373737373737373737373737
b4c1c1c1c1c1c1c1c1c1c1c1c2000084640000000000000000000000000000840000000000000000000000000000000000000000000000000000000000000000
00000000000000000000000000000000000000000000000000000000000000000000000000000000000000000000000037000000000000000000000000000000
64000000000000000000000000000484640000000000000000000000000000840000000000000000000000000000000000000000000000000000000000000000
00000000000000000000000000000000000000000000000000000000000000000000000000000000000000000000000000000000000000000000000000000000
64c60000b700b700b700b70000000084640000000000000000000000000000840000000000000000000000000000000000000000000000000000000000000000
00000000000000000000000000000000000000000000000000000000000000000000000000000000000000000000000000000000000000000000000000000000
b4240000b5b5b5b5b5b5b500000014b4640000000000000000000000000000840000000000000000000000000000000000000000000000000000000000000000
00000000000000000000000000000000000000000000000000000000000000000000000000000000000000000000000000000000000000000000000000000000
b4b4545454545454545454545454b4b4545454545454545454545454545454545454000000000000000000000000000000000000000000000000000000000000
00000000000000000000000000000000000000000000000000000000000000000000000000000000000000000000000000000000000000000000000000000037
__gff__
0000000000000000000000010100000000000000000000000000000101000000000000000000000000000001010100004000000000000000000000000000000002010101010101010101010000000000000000000000000000000110100000000000000000000000000000004001808010014000000000000000000400008080
0000000000000000000000000000000000000000000000000000000000000000000000000000000000000040000000000000000000000000000000000000001000000000000000000000000000000000000000000000000000000000000000000000000000000000000000000000000000000000000000000000000000000000
__map__
4b4b4747474b4b4b4b4b4b4b4b4b4b4b4b4b47474747474b4b4b4b4b4b4b4b4b717171717171000000000000000000000000000000000000000000000000000000000000000000000000000000000000000000000000000000000000000000000000000000000000000000000000000000000000000000000000000000000000
4b460000004447474747474747474b4a4b4600005c0000484b4b4b4b4b4b4b4b000000000000000000000000000000000000000000000000000000000000000000000000000000000000000000000000000000000000000000000000000000000000000000000000000000000000000000000000000000000000000000000000
4f467c6e6f000000007a0000005c444b4b467200000000484b4b4b4b4b4f4b4b000000000000000000000000000000000000000000000000000000000000000000000000000000000000000000000000000000000000000000000000000000000000000000000000000000000000000000000000000000000000000000000000
4946007e7f7c750000790000000000484b472c00000000484b4b4b474b4b4b4b000000000000000000000000000000000000000000000000000000000000000000000000000000000000000000000000000000000000000000000000000000000000000000000000000000000000000000000000000000000000000000000000
4b43404040400000006a000000720048464300007b000048494b4600484b4b4b000000000000000000000000000000000000000000000000000000000000000000000000000000000000000000000000000000000000000000000000000000000000000000000000000000000000000000000000000000000000000000000000
460000000000000000000000000000484677000000004c484b4b4673484b4b4b000000000000000000000000000000000000000000000000000000000000000000000000000000000000000000000000000000000000000000000000000000000000000000000000000000000000000000000000000000000000000000000000
46000000000000007b000000005b00484600000000002d4b4b4b4b454b4b4b4b000000000000000000000000000000000000000000000000000000000000000000000000000000000000000000000000000000000000000000000000000000000000000000000000000000000000000000000000000000000000000000000000
4600007374000000000000414542004846000000000000484b4b4b4b4b4b494b000000000000000000000000000000000000000000000000000000000000000000000000000000000000000000000000000000000000000000000000000000000000000000000000000000000000000000000000000000000000000000000000
460000414200007c000000484b460048460000000c5b5b484b494b4b4b4b4b4b000000000000000000000000000000000000000000000000000000000000000000000000000000000000000000000000000000000000000000000000000000000000000000000000000000000000000000000000000000000000000000000000
4600004443000000007c0048494640484600000000404044474747474b4b4b4b000000000000000000000000000000000000000000000000000000000000000000000000000000000000000000000000000000000000000000000000000000000000000000000000000000000000000000000000000000000000000000000000
4600000000007b00000000484b4600484640000000000000006a007a484b4b4b000000000000000000000000000000000000000000000000000000000000000000000000000000000000000000000000000000000000000000000000000000000000000000000000000000000000000000000000000000000000000000000000
460000000000004c007400484b46004846000000000000000000006a4447474b000000000000000000000000000000000000000000000000000000000000000000000000000000000000000000000000000000000000000000000000000000000000000000000000000000000000000000000000000000000000000000000000
4600000000000041454200485a46004846000000000000000000000000000048000000000000000000000000000000000000000000000000000000000000000000000000000000000000000000000000000000000000000000000000000000000000000000000000000000000000000000000000000000000000000000000000
460000000000414b4f464044474340484b4542005b007b005b000000756e6f48000000000000000000000000000000000000000000000000000000000000000000000000000000000000000000000000000000000000000000000000000000000000000000000000000000000000000000000000000000000000000000000000
4b42000074414b4b4b460000000000484b4b46000c0000002b5b0000007e7f48000048000000000000000000000000000000000000000000000000000000000000000000000000000000000000000000000000000000000000000000000000000000000000000000000000000000000000000000000000000000000000000000
4a4b4545454b494b4b4b45454545454b4b4b467070707000484240404145454b454545000000000000000000000000000000000000000000000000000000000000000000000000000000000000000000000000000000000000000000000000000000000000000000000000000000000000000000000000000000000000000000
4b47474b4b4b4b4b4b4b4b4b4b4b4b4b4b4b4747474747474747474747474b4b4b0000000000000000000000000000000000000000000000000000000000000000000000000000000000000000000000000000000000000000000000000000000000000000000000000000000000000000000000000000000000000000000000
467c0044474747474747474747474b494b4300000000000000000000000044474b0000000000000000000000000000000000000000000000000000000000000000000000000000000000000000000000000000000000000000000000000000000000000000000000000000000000000000000000000000000000000000000000
466e6f00000000000000777a7700444b46000000000000000000000000756e6f4b0000000000000000000000000000000000000000000000000000000000000000000000000000000000000000000000000000000000000000000000000000000000000000000000000000000000000000000000000000000000000000000000
467e7f75000000000000007a00000048460000004142000000005b5b00007e7f4b0000000000000000000000000000000000000000000000000000000000000000000000000000000000000000000000000000000000000000000000000000000000000000000000000000000000000000000000000000000000000000000000
464040000000007c000000790000004846000000484b4200007b0c0c00004145000000000000000000000000000000000000000000000000000000000000000000000000000000000000000000000000000000000000000000000000000000000000000000000000000000000000000000000000000000000000000000000000
46000000007b0000007b006a007b00484640402d4747471c1c1c45420000484b000000000000000000000000000000000000000000000000000000000000000000000000000000000000000000000000000000000000000000000000000000000000000000000000000000000000000000000000000000000000000000000000
4600007200005b5b5b5b5b5b0000004846000000005c00005c004446002d484e000000000000000000000000000000000000000000000000000000000000000000000000000000000000000000000000000000000000000000000000000000000000000000000000000000000000000000000000000000000000000000000000
46000000000041454545454200004048467b0000000000000000001b0000484b000000000000000000000000000000000000000000000000000000000000000000000000000000000000000000000000000000000000000000000000000000000000000000000000000000000000000000000000000000000000000000000000
4600000000004447474747430000004846000000000000000000001b2c00484b4b0000000000000000000000000000000000000000000000000000000000000000000000000000000000000000000000000000000000000000000000000000000000000000000000000000000000000000000000000000000000000000000000
4652537c0000000000000000000040484b1c4542005b00005b00001b0000484b4b0000000000000000000000000000000000000000000000000000000000000000000000000000000000000000000000000000000000000000000000000000000000000000000000000000000000000000000000000000000000000000000000
46626300000000000000000000000048460044471c1c1c1c2c40401b402d48494b0000000000000000000000000000000000000000000000000000000000000000000000000000000000000000000000000000000000000000000000000000000000000000000000000000000000000000000000000000000000000000000000
494542000000000000000000000040484600005c5c5c00000000001b005c484b4b0000000000000000000000000000000000000000000000000000000000000000000000000000000000000000000000000000000000000000000000000000000000000000000000000000000000000000000000000000000000000000000000
4b4b46000000007c00005b000000004846000000000000000000001b6c00484b4b0000000000000000000000000000000000000000000000000000000000000000000000000000000000000000000000000000000000000000000000000000000000000000000000000000000000000000000000000000000000000000000000
4b5a4600007b00007b002b5b7b000048460000000000005b5b0041467b00484b454542000000000000000000000000000000000000000000000000000000000000000000000000000000000000000000000000000000000000000000000000000000000000000000000000000000000000000000000000000000000000000000
4b4b460000000000005b484200005b484b4545420000004145454b460000484b000000000000000000000000000000000000000000000000000000000000000000000000000000000000000000000000000000000000000000000000000000000000000000000000000000000000000000000000000000000000000000000000
4b4b43000000000000414b460000414b4b4b4b4b4545454b4b4b4b460000484b000000000000000000000000000000000000000000000000000000000000000000000000000000000000000000000000000000000000000000000000000000000000000000000000000000000000000000000000000000000000000000000000
